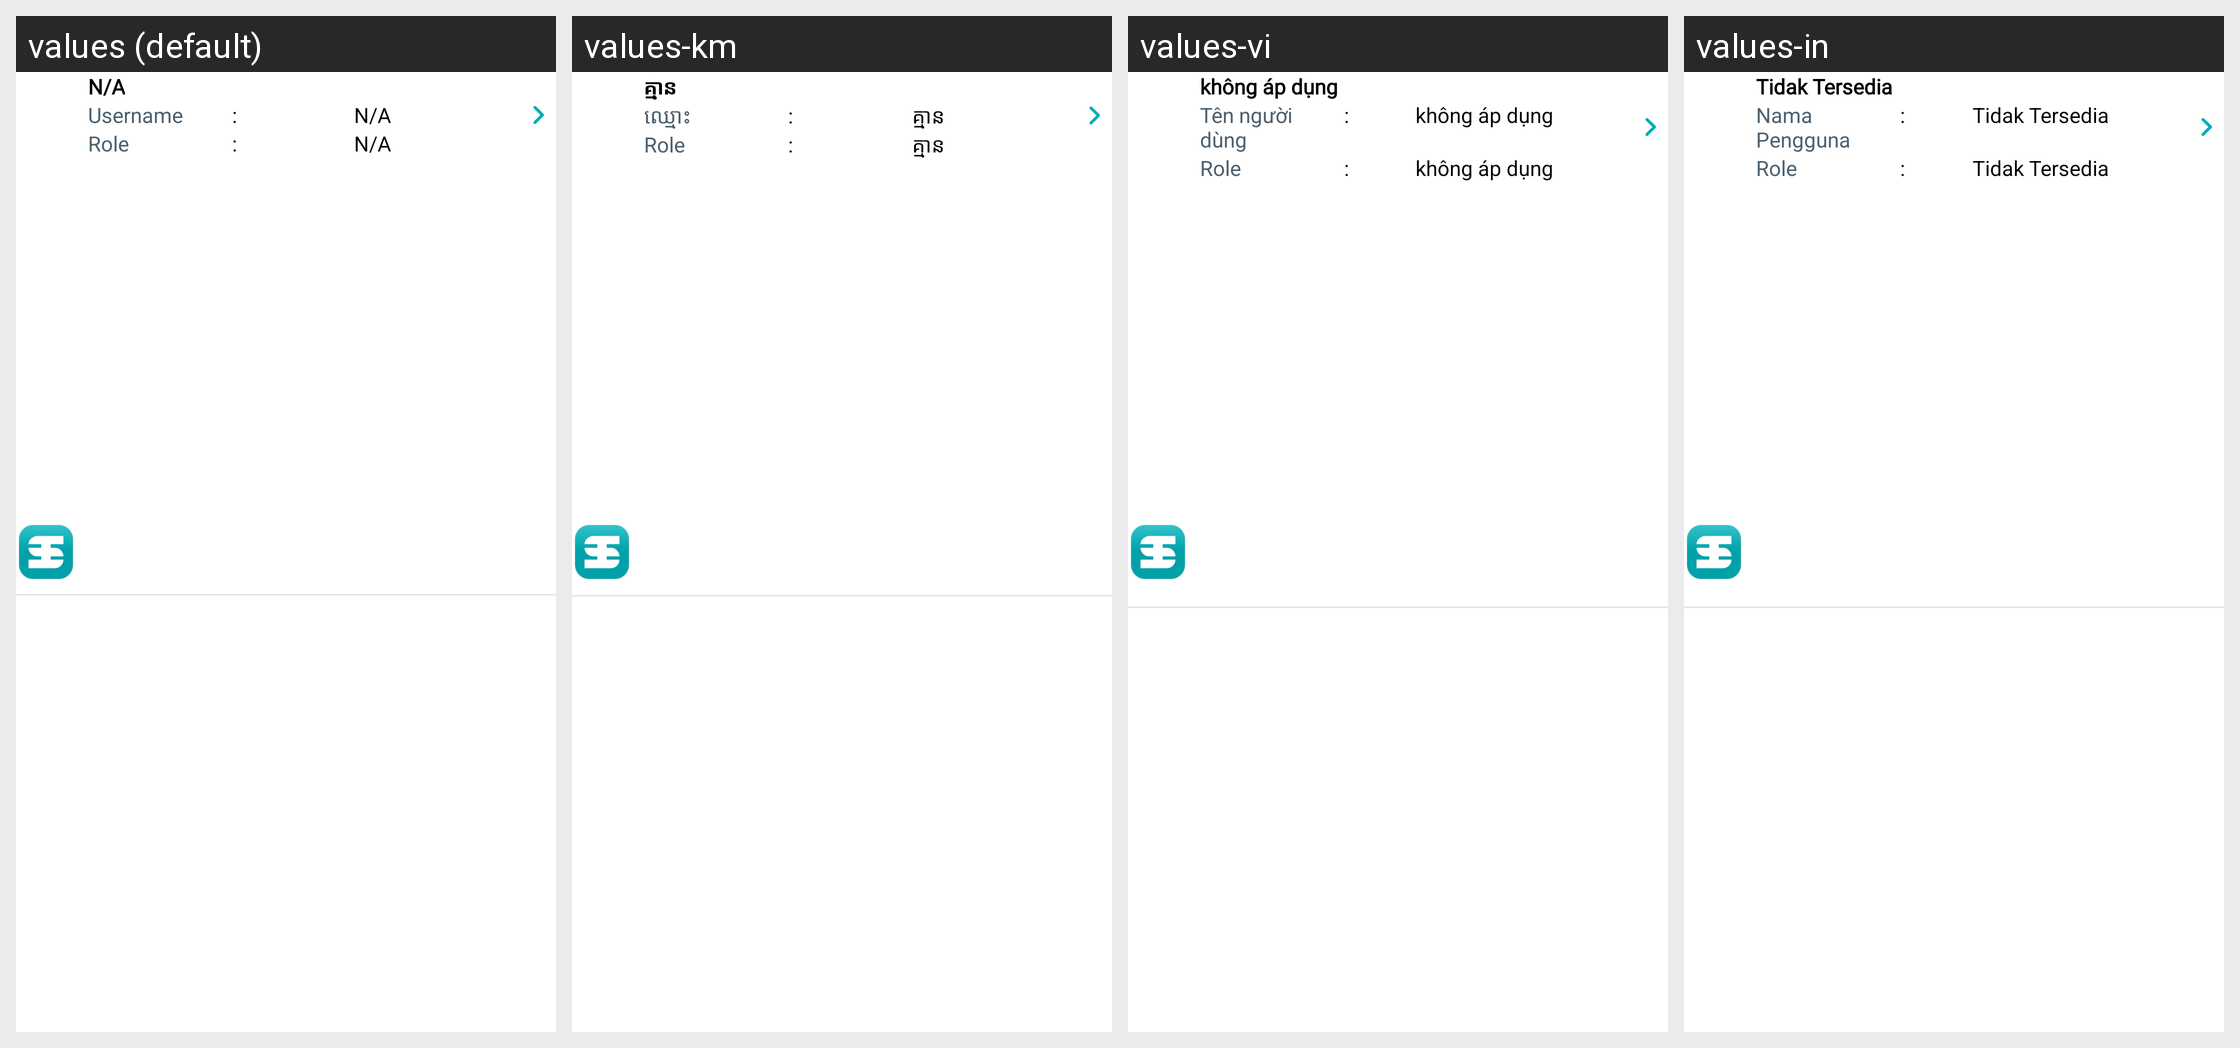

For this localized Android screen grid, give each drawn string resource with its value in every locale shown.
Android screen res/layout/child_switch_user.xml rendered under 4 locales, left to right: values (default), values-km, values-vi, values-in. Device: Nexus 5 (rendered at 1080×1920; each locale shown at half size, 540×960, under a caption strip naming it); theme AppTheme.
Other locales in the repository, not shown: values-es.
Strings drawn on this screen, with the default value and each locale's value (text and hints the layout hard-codes, and strings that could not be matched under every locale, appear in the picture but are not listed):

notAvailable
  values: N/A
  values-km: គ្មាន
  values-vi: không áp dụng
  values-in: Tidak Tersedia

username
  values: Username
  values-km: ឈ្មោះ
  values-vi: Tên người dùng
  values-in: Nama Pengguna
